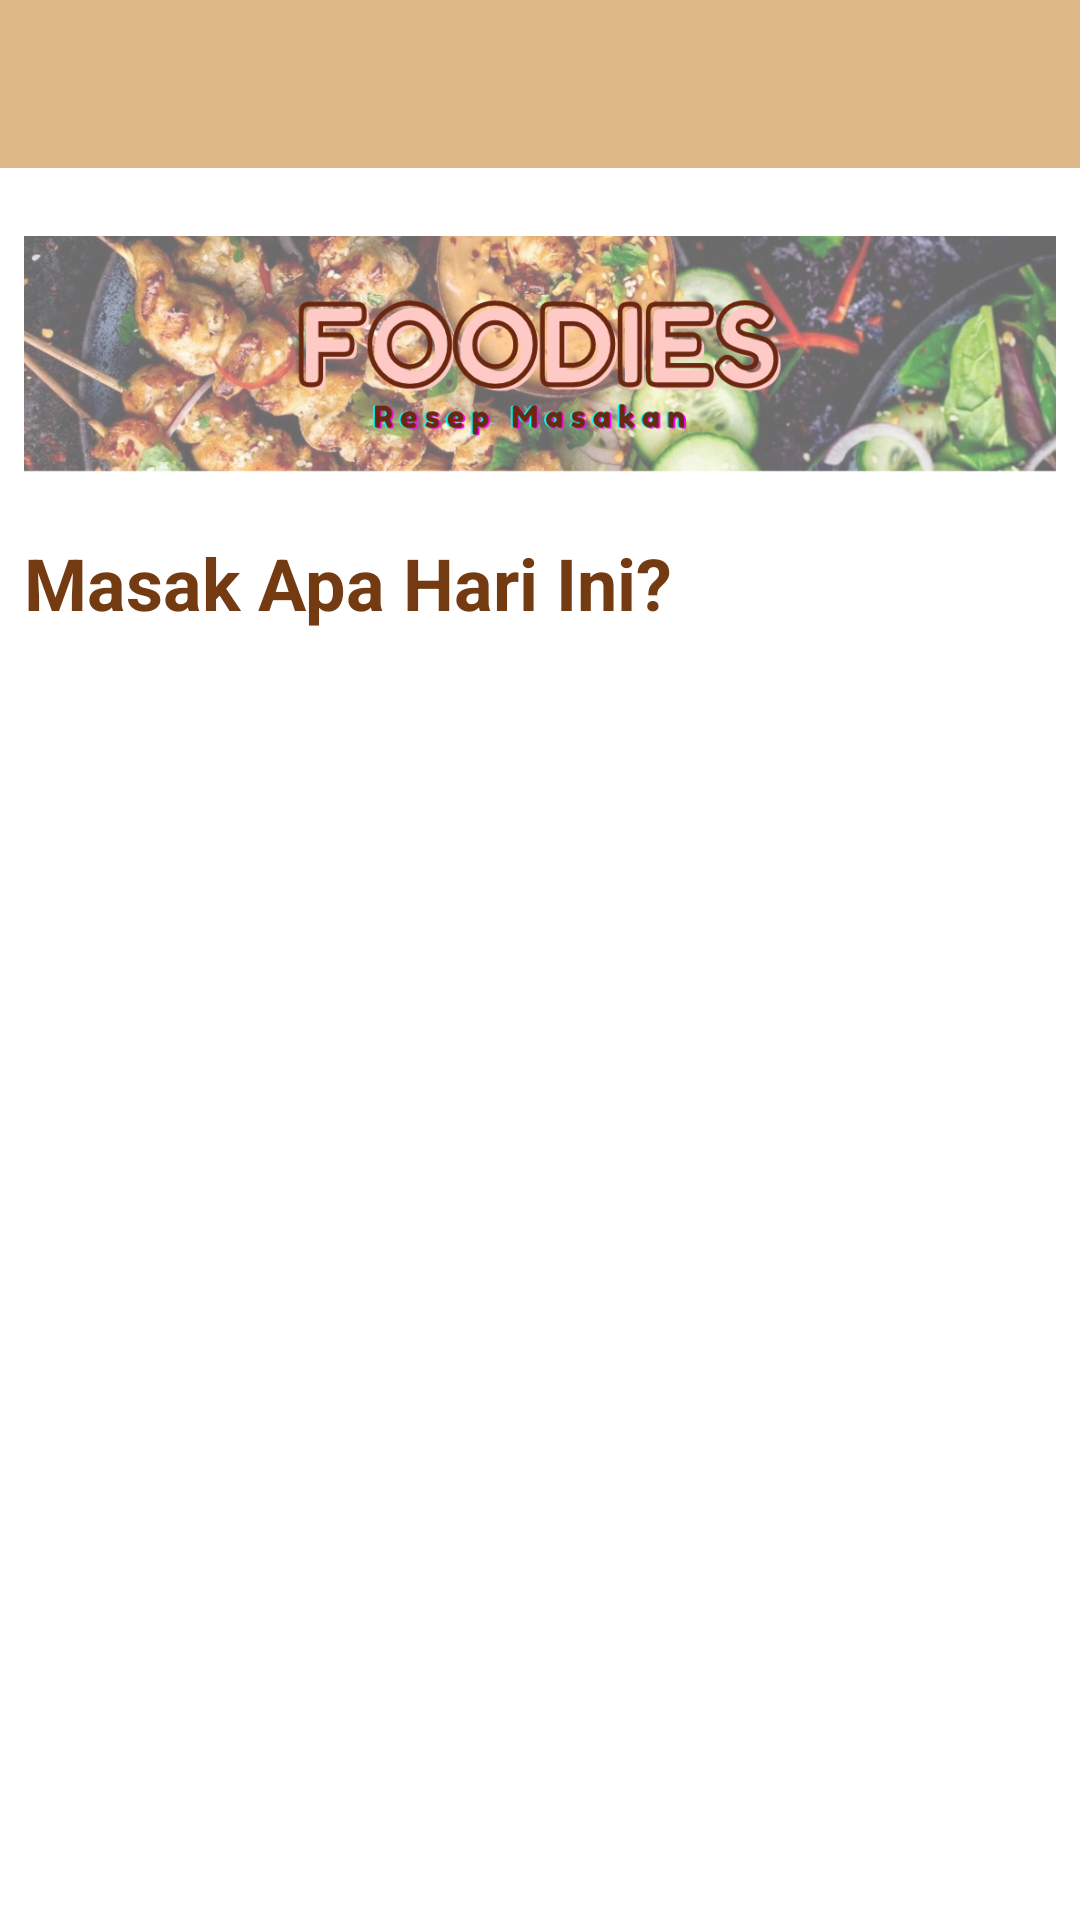

Layout XML and referenced resources for this Android screen:
<!-- AndroidManifest.xml: application theme Theme.AplikasiKumpulanResepMasakan -->
<!-- res/layout/activity_main.xml -->
<?xml version="1.0" encoding="utf-8"?>
<androidx.coordinatorlayout.widget.CoordinatorLayout xmlns:android="http://schemas.android.com/apk/res/android"
    xmlns:app="http://schemas.android.com/apk/res-auto"
    android:layout_width="match_parent"
    android:layout_height="match_parent"
    android:background="@android:color/white"
    android:fitsSystemWindows="true"
    android:orientation="vertical">

    <com.google.android.material.appbar.AppBarLayout
        android:layout_width="match_parent"
        android:layout_height="wrap_content"
        android:theme="@style/ThemeOverlay.AppCompat.Dark.ActionBar"
        app:elevation="0dp">
        <include layout="@layout/toolbar_activity"/>
    </com.google.android.material.appbar.AppBarLayout>

    <androidx.appcompat.widget.Toolbar
        android:id="@+id/toolbar"
        android:layout_width="match_parent"
        android:layout_height="?attr/actionBarSize"
        android:background="?attr/colorPrimary"
        app:popupTheme="@style/Theme.AplikasiKumpulanResepMasakan" />

    <include layout="@layout/grid_content" />

</androidx.coordinatorlayout.widget.CoordinatorLayout>
<!-- res/layout/toolbar_activity.xml (included above) -->
<?xml version="1.0" encoding="utf-8"?>
<FrameLayout xmlns:android="http://schemas.android.com/apk/res/android"
    xmlns:app="http://schemas.android.com/apk/res-auto"
    android:layout_width="match_parent"
    android:layout_height="wrap_content"
    android:background="@android:color/white"
    app:popupTheme="@style/ThemeOverlay.AppCompat.Dark.ActionBar">

    <RelativeLayout
        android:layout_width="match_parent"
        android:layout_height="wrap_content"
        android:layout_margin="8dp"
        android:orientation="horizontal">

        <RelativeLayout
            android:id="@+id/imgProfile"
            android:layout_width="match_parent"
            android:layout_height="wrap_content">

            <ImageView
                android:layout_width="wrap_content"
                android:layout_height="220dp"
                android:src="@drawable/bg_header" />

            <TextView
                android:layout_width="wrap_content"
                android:layout_height="wrap_content"
                android:layout_marginTop="170dp"
                android:text="Masak Apa Hari Ini?"
                android:textColor="@color/brown"
                android:textSize="24sp"
                android:textStyle="bold" />
        </RelativeLayout>

        <LinearLayout
            android:layout_width="match_parent"
            android:layout_height="wrap_content"
            android:layout_below="@+id/imgProfile"
            android:layout_marginTop="0dp"
            android:orientation="vertical">

        </LinearLayout>
    </RelativeLayout>
</FrameLayout>
<!-- res/layout/grid_content.xml (included above) -->
<?xml version="1.0" encoding="utf-8"?>
<androidx.core.widget.NestedScrollView xmlns:android="http://schemas.android.com/apk/res/android"
    xmlns:app="http://schemas.android.com/apk/res-auto"
    xmlns:tools="http://schemas.android.com/tools"
    android:layout_width="match_parent"
    android:layout_height="match_parent"
    app:layout_behavior="@string/appbar_scrolling_view_behavior"
    tools:showIn="@layout/activity_main">

    <androidx.recyclerview.widget.RecyclerView
        android:id="@+id/recyclerContentView"
        android:layout_width="match_parent"
        android:layout_height="match_parent"
        android:scrollbars="vertical" />

</androidx.core.widget.NestedScrollView>
<!-- resources referenced by this layout -->
<resources>
  <color name="brown">#743A11</color>
  <!-- drawable bg_header: png bitmap (drawable-v24, 492212 bytes) -->
  <style name="Theme.AplikasiKumpulanResepMasakan" parent="Theme.MaterialComponents.DayNight.NoActionBar">
          
          <item name="colorPrimary">@color/burlyWood</item>
          <item name="colorPrimaryVariant">@color/burlyWood</item>
          <item name="colorOnPrimary">@color/white</item>
          
          <item name="colorSecondary">@color/teal_200</item>
          <item name="colorSecondaryVariant">@color/teal_700</item>
          <item name="colorOnSecondary">@color/black</item>
          
          <item name="android:statusBarColor" tools:targetApi="l">?attr/colorPrimaryVariant</item>
          
      </style>
  <color name="burlyWood">#DEB887</color>
  <color name="white">#FFFFFFFF</color>
  <color name="teal_200">#FF03DAC5</color>
  <color name="teal_700">#FF018786</color>
  <color name="black">#FF000000</color>
</resources>
